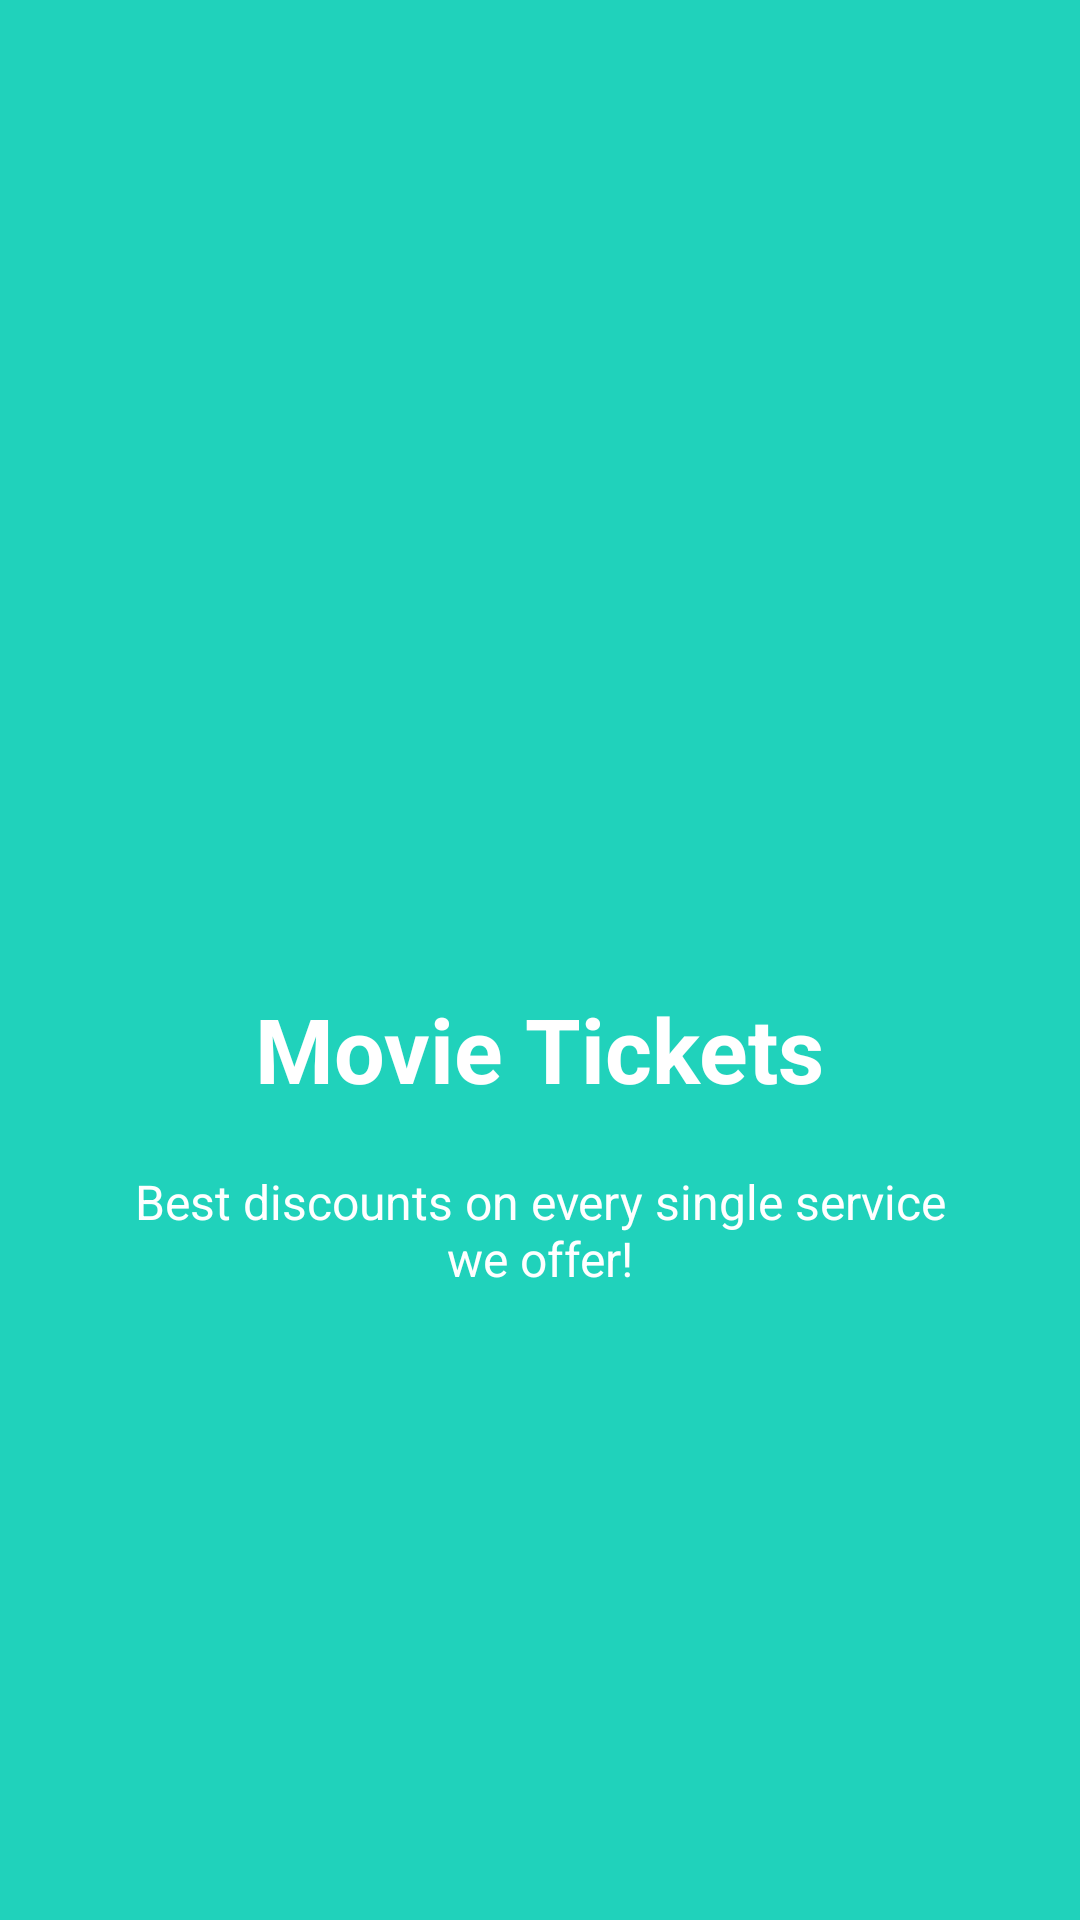

Write the Android layout XML for this screen, with the resource values it uses.
<!-- AndroidManifest.xml: application theme AppTheme -->
<!-- res/layout/welcome_slide2.xml -->
<?xml version="1.0" encoding="utf-8"?>
<RelativeLayout android:layout_height="match_parent"
    android:layout_width="match_parent"
    xmlns:android="http://schemas.android.com/apk/res/android"
    android:background="@color/bg_screen2">

    <LinearLayout
        android:orientation="vertical"
        android:gravity="center_horizontal"
        android:layout_centerInParent="true"
        android:layout_width="wrap_content"
        android:layout_height="wrap_content">
        <ImageView
            android:layout_width="@dimen/img_width_height"
            android:layout_height="@dimen/img_width_height"
            android:src="@drawable/ic_movie"
            />

        <TextView
            android:layout_width="wrap_content"
            android:layout_height="wrap_content"
            android:text="@string/slide_2_title"
            android:textColor="@android:color/white"
            android:textSize="@dimen/slide_title"
            android:textStyle="bold"/>
        <TextView
            android:layout_width="wrap_content"
            android:layout_height="wrap_content"
            android:layout_marginTop="20dp"
            android:paddingLeft="@dimen/desc_padding"
            android:paddingStart="@dimen/desc_padding"
            android:paddingRight="@dimen/desc_padding"
            android:paddingEnd="@dimen/desc_padding"
            android:text="@string/slide_3_desc"
            android:textAlignment="center"
            android:textColor="@android:color/white"
            android:textSize="@dimen/slide_desc"
            />
    </LinearLayout>

</RelativeLayout>
<!-- resources referenced by this layout -->
<resources>
  <color name="bg_screen2">#20d2bb</color>
  <dimen name="desc_padding">40dp</dimen>
  <dimen name="img_width_height">120dp</dimen>
  <dimen name="slide_desc">16sp</dimen>
  <dimen name="slide_title">30sp</dimen>
  <string name="slide_2_title">Movie Tickets</string>
  <string name="slide_3_desc">Best discounts on every single service we offer!</string>
  <style name="AppTheme" parent="Theme.AppCompat.Light.DarkActionBar">
          
          <item name="colorPrimary">@color/colorPrimary</item>
          <item name="colorPrimaryDark">@color/colorPrimaryDark</item>
          <item name="colorAccent">@color/colorAccent</item>
          <item name="windowActionBar">false</item>
          <item name="windowNoTitle">true</item>
      </style>
  <color name="colorPrimary">#3F51B5</color>
  <color name="colorPrimaryDark">#303F9F</color>
  <color name="colorAccent">#FF4081</color>
</resources>
